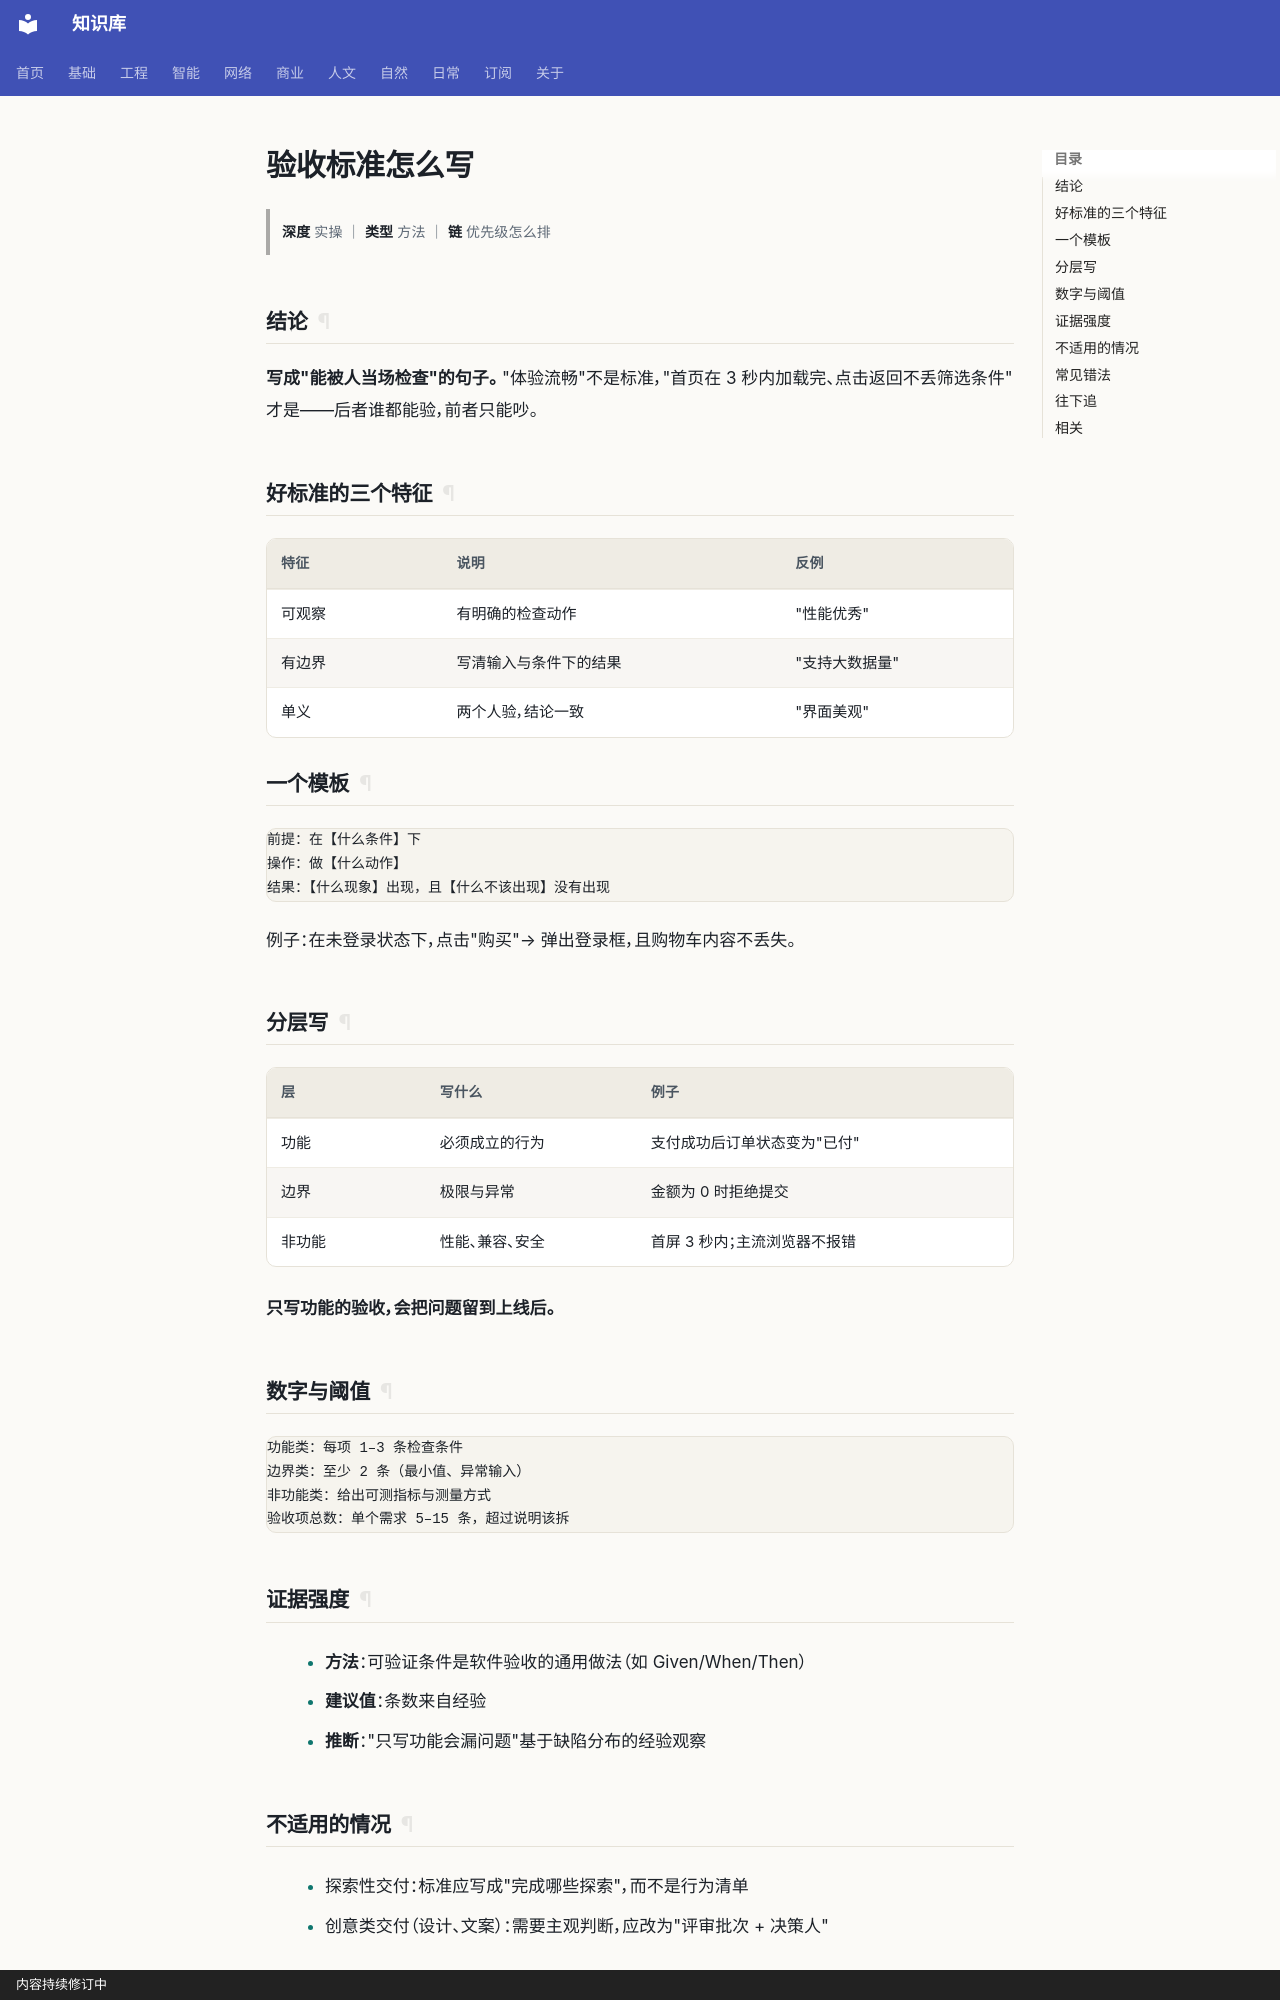

repository: gh503/kb · page: 商业/项目管理/验收标准怎么写/index.html · generator: mkdocs · copyright: 内容持续修订中

# 验收标准怎么写

> **深度** 实操 ｜ **类型** 方法 ｜ **链** 优先级怎么排

## 结论

**写成"能被人当场检查"的句子。** "体验流畅"不是标准，"首页在 3 秒内加载完、点击返回不丢筛选条件"
才是——后者谁都能验，前者只能吵。

## 好标准的三个特征

| 特征 | 说明 | 反例 |
| --- | --- | --- |
| 可观察 | 有明确的检查动作 | "性能优秀" |
| 有边界 | 写清输入与条件下的结果 | "支持大数据量" |
| 单义 | 两个人验，结论一致 | "界面美观" |

## 一个模板

```text
前提：在【什么条件】下
操作：做【什么动作】
结果：【什么现象】出现，且【什么不该出现】没有出现
```

例子：在未登录状态下，点击"购买"→ 弹出登录框，且购物车内容不丢失。

## 分层写

| 层 | 写什么 | 例子 |
| --- | --- | --- |
| 功能 | 必须成立的行为 | 支付成功后订单状态变为"已付" |
| 边界 | 极限与异常 | 金额为 0 时拒绝提交 |
| 非功能 | 性能、兼容、安全 | 首屏 3 秒内；主流浏览器不报错 |

**只写功能的验收，会把问题留到上线后。**

## 数字与阈值

```text
功能类：每项 1–3 条检查条件
边界类：至少 2 条（最小值、异常输入）
非功能类：给出可测指标与测量方式
验收项总数：单个需求 5–15 条，超过说明该拆
```

## 证据强度

- **方法**：可验证条件是软件验收的通用做法（如 Given/When/Then）
- **建议值**：条数来自经验
- **推断**："只写功能会漏问题"基于缺陷分布的经验观察
